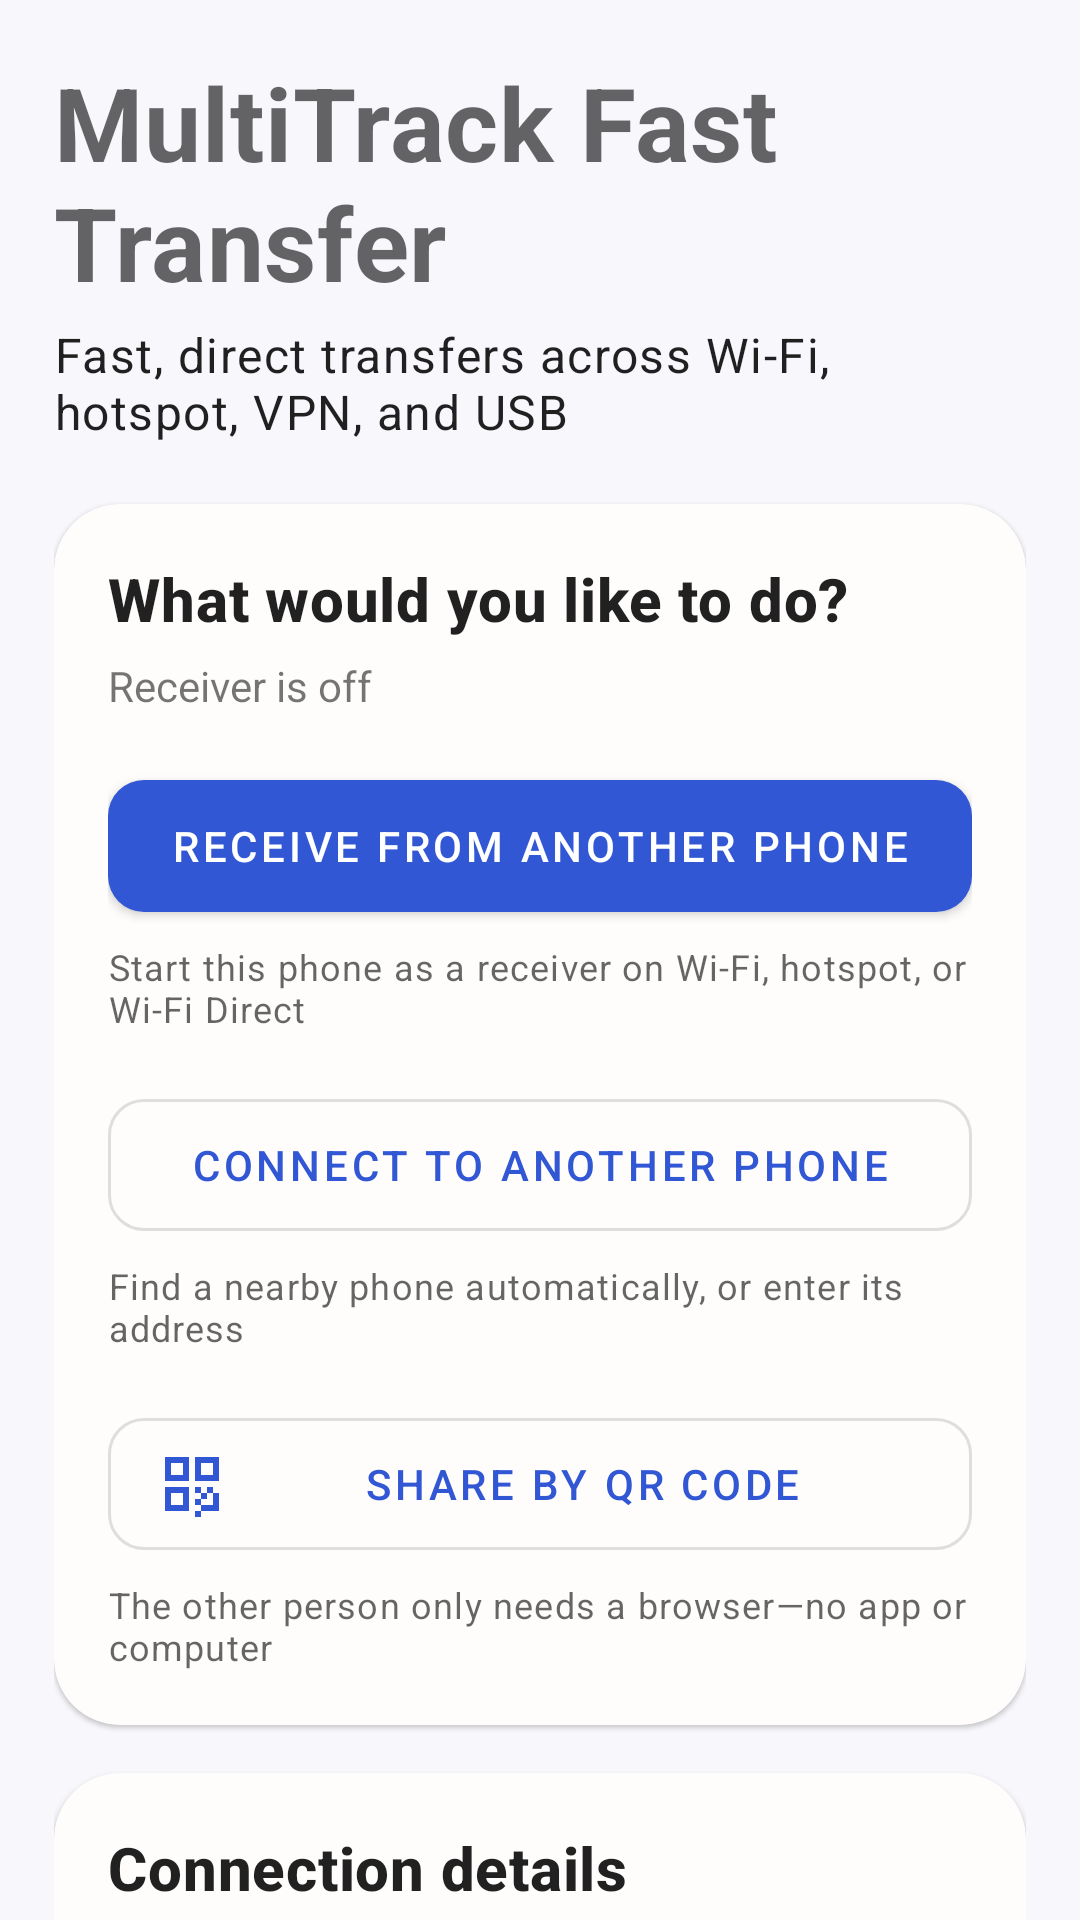

Write the Android layout XML for this screen, with the resource values it uses.
<!-- AndroidManifest.xml: application theme Theme.HybridFileXfer2 -->
<!-- res/layout/activity_main.xml -->
<?xml version="1.0" encoding="utf-8"?>
<androidx.core.widget.NestedScrollView xmlns:android="http://schemas.android.com/apk/res/android"
    xmlns:app="http://schemas.android.com/apk/res-auto"
    xmlns:tools="http://schemas.android.com/tools"
    android:layout_width="match_parent"
    android:layout_height="match_parent"
    android:fillViewport="true"
    tools:context=".MainActivity">

    <LinearLayout
        android:layout_width="match_parent"
        android:layout_height="wrap_content"
        android:orientation="vertical"
        android:padding="18dp">

        <TextView
            style="@style/TextAppearance.MaterialComponents.Headline4"
            android:layout_width="match_parent"
            android:layout_height="wrap_content"
            android:text="@string/app_name"
            android:textStyle="bold" />

        <TextView
            style="@style/TextAppearance.MaterialComponents.Body1"
            android:layout_width="match_parent"
            android:layout_height="wrap_content"
            android:layout_marginTop="4dp"
            android:text="@string/main_subtitle" />

        <com.google.android.material.card.MaterialCardView
            android:layout_width="match_parent"
            android:layout_height="wrap_content"
            android:layout_marginTop="20dp"
            app:cardCornerRadius="22dp"
            app:cardElevation="1dp">

            <LinearLayout
                android:layout_width="match_parent"
                android:layout_height="wrap_content"
                android:orientation="vertical"
                android:padding="18dp">

                <TextView
                    style="@style/TextAppearance.MaterialComponents.Headline6"
                    android:layout_width="match_parent"
                    android:layout_height="wrap_content"
                    android:text="@string/quick_actions"
                    android:textStyle="bold" />

                <TextView
                    android:id="@+id/server_status"
                    android:layout_width="match_parent"
                    android:layout_height="wrap_content"
                    android:layout_marginTop="6dp"
                    android:text="@string/server_status_idle" />

                <com.google.android.material.button.MaterialButton
                    android:id="@+id/start_server"
                    android:layout_width="match_parent"
                    android:layout_height="wrap_content"
                    android:layout_marginTop="16dp"
                    android:minHeight="56dp"
                    android:text="@string/receive_from_phone"
                    app:icon="@drawable/baseline_file_download_24" />

                <TextView
                    style="@style/TextAppearance.MaterialComponents.Caption"
                    android:layout_width="match_parent"
                    android:layout_height="wrap_content"
                    android:layout_marginTop="4dp"
                    android:text="@string/receive_from_phone_hint" />

                <com.google.android.material.button.MaterialButton
                    android:id="@+id/connect_phone"
                    style="@style/Widget.MaterialComponents.Button.OutlinedButton"
                    android:layout_width="match_parent"
                    android:layout_height="wrap_content"
                    android:layout_marginTop="16dp"
                    android:minHeight="56dp"
                    android:text="@string/connect_nearby_phone"
                    app:icon="@drawable/baseline_phonelink_ring_24" />

                <TextView
                    style="@style/TextAppearance.MaterialComponents.Caption"
                    android:layout_width="match_parent"
                    android:layout_height="wrap_content"
                    android:layout_marginTop="4dp"
                    android:text="@string/connect_nearby_phone_hint" />

                <com.google.android.material.button.MaterialButton
                    android:id="@+id/share_by_qr"
                    style="@style/Widget.MaterialComponents.Button.OutlinedButton"
                    android:layout_width="match_parent"
                    android:layout_height="wrap_content"
                    android:layout_marginTop="16dp"
                    android:minHeight="56dp"
                    android:text="@string/share_by_qr"
                    app:icon="@drawable/baseline_qr_code_24" />

                <TextView
                    style="@style/TextAppearance.MaterialComponents.Caption"
                    android:layout_width="match_parent"
                    android:layout_height="wrap_content"
                    android:layout_marginTop="4dp"
                    android:text="@string/share_by_qr_hint" />

                <com.google.android.material.button.MaterialButton
                    android:id="@+id/to_transfer"
                    android:layout_width="match_parent"
                    android:layout_height="wrap_content"
                    android:layout_marginTop="18dp"
                    android:enabled="false"
                    android:minHeight="54dp"
                    android:text="@string/transfer_files"
                    android:visibility="gone"
                    app:icon="@drawable/baseline_arrow_outward_24" />
            </LinearLayout>
        </com.google.android.material.card.MaterialCardView>

        <com.google.android.material.card.MaterialCardView
            android:layout_width="match_parent"
            android:layout_height="wrap_content"
            android:layout_marginTop="16dp"
            android:layout_marginBottom="24dp"
            app:cardCornerRadius="22dp"
            app:cardElevation="1dp">

            <LinearLayout
                android:layout_width="match_parent"
                android:layout_height="wrap_content"
                android:orientation="vertical"
                android:padding="18dp">

                <TextView
                    style="@style/TextAppearance.MaterialComponents.Headline6"
                    android:layout_width="match_parent"
                    android:layout_height="wrap_content"
                    android:text="@string/advanced_connection"
                    android:textStyle="bold" />

                <LinearLayout
                    android:layout_width="match_parent"
                    android:layout_height="52dp"
                    android:layout_marginTop="8dp"
                    android:gravity="center_vertical"
                    android:orientation="horizontal">

                    <TextView
                        android:layout_width="wrap_content"
                        android:layout_height="wrap_content"
                        android:text="@string/mode_" />

                    <Spinner
                        android:id="@+id/spinner_mode"
                        android:layout_width="0dp"
                        android:layout_height="match_parent"
                        android:layout_marginStart="8dp"
                        android:layout_weight="1"
                        android:entries="@array/select_mode" />
                </LinearLayout>

                <LinearLayout
                    android:layout_width="match_parent"
                    android:layout_height="52dp"
                    android:gravity="center_vertical"
                    android:orientation="horizontal">

                    <TextView
                        android:layout_width="0dp"
                        android:layout_height="wrap_content"
                        android:layout_weight="1"
                        android:text="@string/network_channels"
                        android:textStyle="bold" />

                    <com.google.android.material.button.MaterialButton
                        android:id="@+id/refresh"
                        style="@style/Widget.MaterialComponents.Button.TextButton"
                        android:layout_width="wrap_content"
                        android:layout_height="match_parent"
                        android:text="@string/refresh"
                        app:icon="@drawable/baseline_refresh_24" />
                </LinearLayout>

                <androidx.recyclerview.widget.RecyclerView
                    android:id="@+id/rec_view_net_cards"
                    android:layout_width="match_parent"
                    android:layout_height="wrap_content"
                    android:nestedScrollingEnabled="false" />
            </LinearLayout>
        </com.google.android.material.card.MaterialCardView>
    </LinearLayout>
</androidx.core.widget.NestedScrollView>
<!-- resources referenced by this layout -->
<resources>
  <!-- drawable baseline_qr_code_24 (drawable) -->
  <vector xmlns:android="http://schemas.android.com/apk/res/android"
      android:width="24dp"
      android:height="24dp"
      android:viewportWidth="24"
      android:viewportHeight="24">
      <path
          android:fillColor="@android:color/white"
          android:pathData="M3,3h8v8H3V3m2,2v4h4V5H5m8,-2h8v8h-8V3m2,2v4h4V5h-4M3,13h8v8H3v-8m2,2v4h4v-4H5m8,-2h2v2h-2v-2m2,2h2v2h-2v-2m2,-2h2v2h-2v-2m2,2h2v6h-2v-6m-6,2h2v2h-2v-2m2,2h4v2h-4v-2m-2,2h2v2h-2v-2" />
  </vector>
  <string name="advanced_connection">Connection details</string>
  <string name="app_name">MultiTrack Fast Transfer</string>
  <string name="connect_nearby_phone">Connect to another phone</string>
  <string name="connect_nearby_phone_hint">Find a nearby phone automatically, or enter its address</string>
  <string name="main_subtitle">Fast, direct transfers across Wi-Fi, hotspot, VPN, and USB</string>
  <string name="mode_">Mode:</string>
  <string name="network_channels">Available network channels</string>
  <string name="quick_actions">What would you like to do?</string>
  <string name="receive_from_phone">Receive from another phone</string>
  <string name="receive_from_phone_hint">Start this phone as a receiver on Wi-Fi, hotspot, or Wi-Fi Direct</string>
  <string name="refresh">Refresh</string>
  <string name="server_status_idle">Receiver is off</string>
  <string name="share_by_qr">Share by QR code</string>
  <string name="share_by_qr_hint">The other person only needs a browser—no app or computer</string>
  <string name="transfer_files">Transfer files</string>
  <style name="Theme.HybridFileXfer2" parent="Base.Theme.HybridFileXfer2" />
  <style name="Base.Theme.HybridFileXfer2" parent="Theme.MaterialComponents.DayNight.DarkActionBar">
          <item name="colorPrimary">@color/primary</item>
          <item name="colorPrimaryVariant">@color/primary_dark</item>
          <item name="colorSecondary">@color/secondary</item>
          <item name="android:colorBackground">@color/background</item>
          <item name="colorSurface">@color/surface</item>
          <item name="shapeAppearanceSmallComponent">@style/ShapeAppearance.HybridFileXfer.Small</item>
          <item name="shapeAppearanceMediumComponent">@style/ShapeAppearance.HybridFileXfer.Medium</item>
      </style>
  <color name="primary">#3157D5</color>
  <color name="primary_dark">#233E9F</color>
  <color name="secondary">#007F67</color>
  <color name="background">#F7F7FC</color>
  <color name="surface">#FFFDFB</color>
  <style name="ShapeAppearance.HybridFileXfer.Small" parent="ShapeAppearance.MaterialComponents.SmallComponent">
          <item name="cornerSize">12dp</item>
      </style>
  <style name="ShapeAppearance.HybridFileXfer.Medium" parent="ShapeAppearance.MaterialComponents.MediumComponent">
          <item name="cornerSize">18dp</item>
      </style>
</resources>
